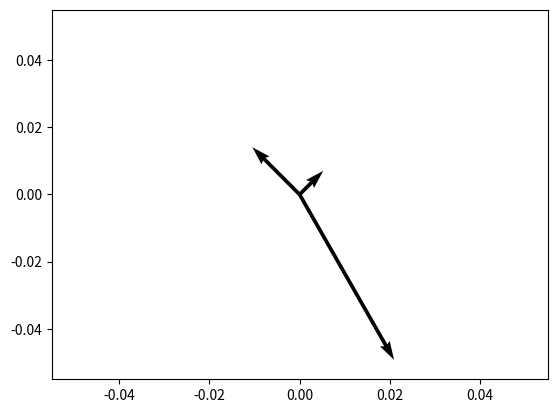

Here is the Python script that generated this plot:
import numpy as np
import matplotlib.pyplot as plt

V = np.array([[1,1], [-2,2], [4,-7]])
origin = np.array([[0, 0, 0],[0, 0, 0]]) # origin point

plt.quiver(*origin, V[:,0], V[:,1], scale=21)
plt.show()